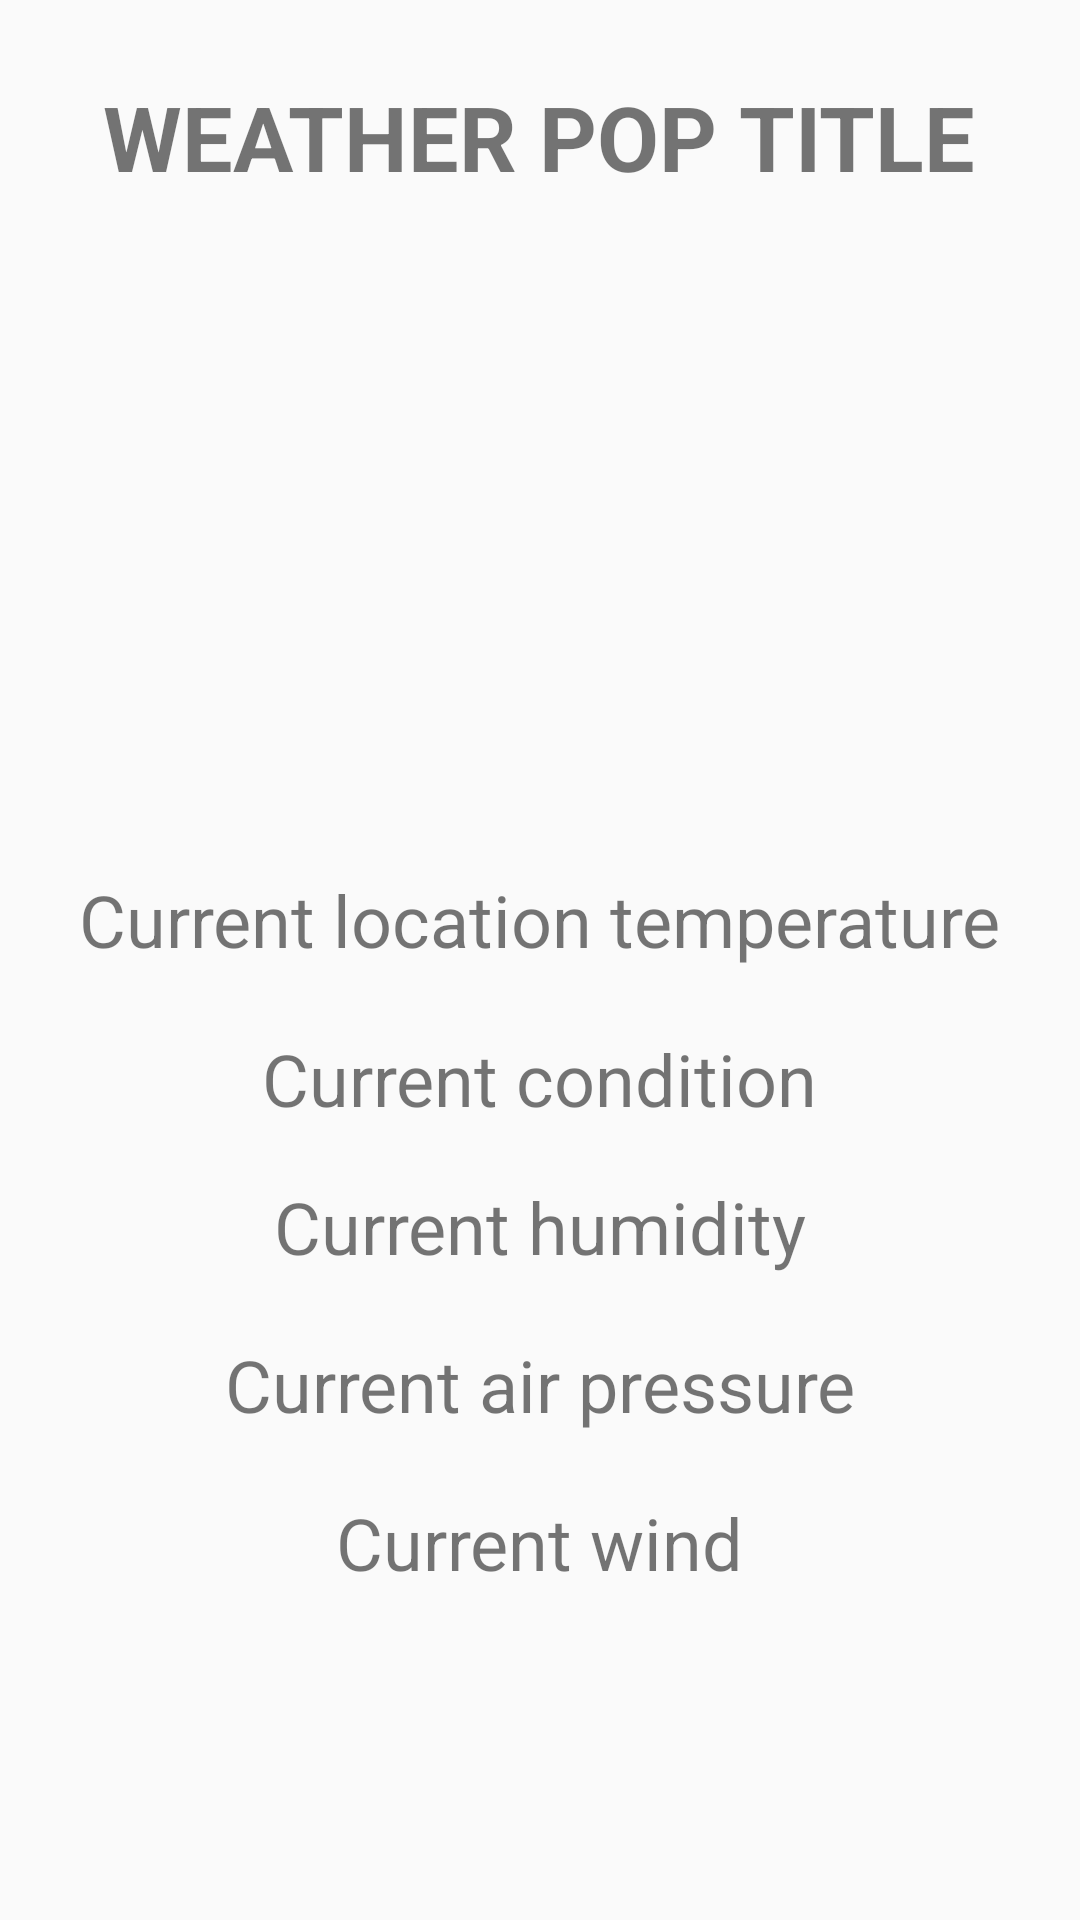

Produce the Android XML layout that renders to this screen, including the resource entries it uses.
<!-- AndroidManifest.xml: application theme AppTheme -->
<!-- res/layout/markerinfo_layout.xml -->
<?xml version="1.0" encoding="utf-8"?>
<android.support.constraint.ConstraintLayout xmlns:android="http://schemas.android.com/apk/res/android"
    xmlns:app="http://schemas.android.com/apk/res-auto"
    xmlns:tools="http://schemas.android.com/tools"
    android:id="@+id/relativeLayout"
    android:layout_width="match_parent"
    android:layout_height="match_parent">

    <TextView
        android:id="@+id/popcond"
        android:layout_width="wrap_content"
        android:layout_height="wrap_content"
        android:layout_marginStart="8dp"
        android:layout_marginTop="8dp"
        android:layout_marginEnd="8dp"
        android:layout_marginBottom="8dp"
        android:text="@string/popcondit"
        android:textSize="24sp"
        app:layout_constraintBottom_toBottomOf="parent"
        app:layout_constraintEnd_toEndOf="parent"
        app:layout_constraintStart_toStartOf="parent"
        app:layout_constraintTop_toTopOf="parent"
        app:layout_constraintVertical_bias="0.567" />

    <TextView
        android:id="@+id/popwind"
        android:layout_width="wrap_content"
        android:layout_height="wrap_content"
        android:layout_marginStart="8dp"
        android:layout_marginTop="8dp"
        android:layout_marginEnd="8dp"
        android:layout_marginBottom="8dp"
        android:text="@string/popwind"
        android:textSize="24sp"
        app:layout_constraintBottom_toBottomOf="parent"
        app:layout_constraintEnd_toEndOf="parent"
        app:layout_constraintStart_toStartOf="parent"
        app:layout_constraintTop_toTopOf="parent"
        app:layout_constraintVertical_bias="0.828" />

    <TextView
        android:id="@+id/poppress"
        android:layout_width="wrap_content"
        android:layout_height="wrap_content"
        android:layout_marginStart="8dp"
        android:layout_marginTop="8dp"
        android:layout_marginEnd="8dp"
        android:layout_marginBottom="8dp"
        android:text="@string/poppress"
        android:textSize="24sp"
        app:layout_constraintBottom_toBottomOf="parent"
        app:layout_constraintEnd_toEndOf="parent"
        app:layout_constraintStart_toStartOf="parent"
        app:layout_constraintTop_toTopOf="parent"
        app:layout_constraintVertical_bias="0.739" />

    <TextView
        android:id="@+id/poptitle"
        android:layout_width="wrap_content"
        android:layout_height="wrap_content"
        android:layout_marginStart="8dp"
        android:layout_marginEnd="8dp"
        android:layout_marginBottom="8dp"
        android:text="@string/weathertitle"
        android:textSize="30sp"
        android:textStyle="bold"
        android:visibility="visible"
        app:layout_constraintBottom_toBottomOf="parent"
        app:layout_constraintEnd_toEndOf="parent"
        app:layout_constraintHorizontal_bias="0.498"
        app:layout_constraintStart_toStartOf="parent"
        app:layout_constraintTop_toTopOf="parent"
        app:layout_constraintVertical_bias="0.043"
        tools:layout_conversion_wrapHeight="45"
        tools:layout_conversion_wrapWidth="205"
        tools:visibility="visible" />

    <TextView
        android:id="@+id/poptemperature"
        android:layout_width="wrap_content"
        android:layout_height="wrap_content"
        android:layout_marginStart="8dp"
        android:layout_marginEnd="8dp"
        android:layout_marginBottom="8dp"
        android:text="@string/poptemperature"
        android:textSize="24sp"
        app:layout_constraintBottom_toBottomOf="parent"
        app:layout_constraintEnd_toEndOf="parent"
        app:layout_constraintHorizontal_bias="0.497"
        app:layout_constraintStart_toStartOf="parent"
        app:layout_constraintTop_toTopOf="parent"
        app:layout_constraintVertical_bias="0.484" />

    <ImageView
        android:id="@+id/popicon"
        android:layout_width="167dp"
        android:layout_height="168dp"
        android:layout_marginStart="8dp"
        android:layout_marginTop="8dp"
        android:layout_marginEnd="8dp"
        android:layout_marginBottom="8dp"
        app:layout_constraintBottom_toBottomOf="parent"
        app:layout_constraintEnd_toEndOf="parent"
        app:layout_constraintStart_toStartOf="parent"
        app:layout_constraintTop_toTopOf="parent"
        app:layout_constraintVertical_bias="0.175"
        tools:srcCompat="@tools:sample/avatars" />

    <TextView
        android:id="@+id/pophumid"
        android:layout_width="wrap_content"
        android:layout_height="wrap_content"
        android:layout_marginStart="8dp"
        android:layout_marginTop="8dp"
        android:layout_marginEnd="8dp"
        android:layout_marginBottom="8dp"
        android:text="@string/pophumid"
        android:textSize="24sp"
        app:layout_constraintBottom_toBottomOf="parent"
        app:layout_constraintEnd_toEndOf="parent"
        app:layout_constraintStart_toStartOf="parent"
        app:layout_constraintTop_toTopOf="parent"
        app:layout_constraintVertical_bias="0.65" />
</android.support.constraint.ConstraintLayout>
<!-- resources referenced by this layout -->
<resources>
  <string name="popcondit">Current condition</string>
  <string name="pophumid">Current humidity</string>
  <string name="poppress">Current air pressure</string>
  <string name="poptemperature">Current location temperature</string>
  <string name="popwind">Current wind</string>
  <string name="weathertitle">WEATHER POP TITLE</string>
  <style name="AppTheme" parent="Theme.AppCompat.Light.DarkActionBar">
          
          <item name="colorPrimary">@color/colorPrimary</item>
          <item name="colorPrimaryDark">@color/colorPrimaryDark</item>
          <item name="colorAccent">@color/colorAccent</item>
      </style>
  <!-- not gathered from this repository: default colours our renderer supplied (Android Studio template values) -->
  <color name="colorPrimary">#FF6200EE</color>
  <color name="colorPrimaryDark">#FF3700B3</color>
  <color name="colorAccent">#FF03DAC5</color>
</resources>
